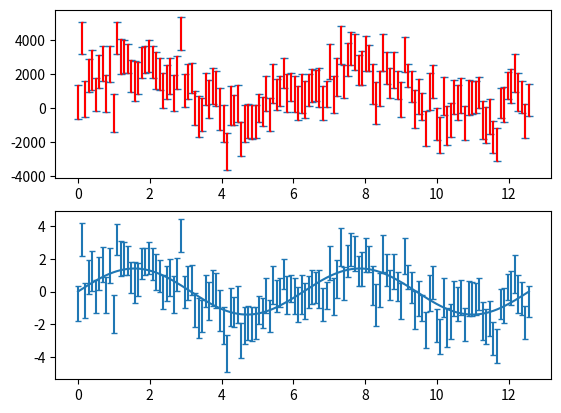

Write the Python code that produced this figure.
'''
classes.py

End-user friendly classes and methods

HM 2024
'''

# ============================================
# IMPORTS

from dataclasses import dataclass
from copy import deepcopy as copy
import numpy as np
from scipy import optimize
import matplotlib.pyplot as plt

# ============================================
# LIGHT CURVE
# ============================================

class lightcurve:
    '''
    A wrapper class for lightcurves. Construct /w array-like inputs for time, signal and error (optional)
    like:   lightcurve(T,Y,E)

    Supports array-like addition and float-like addition / multiplication

    '''

    #----------

    def __init__(self,T,Y,E=None):
        self.T = np.array(T, dtype=np.float64)
        self.Y = np.array(Y, dtype=np.float64)
        if E is None:
            self.E = np.zeros_like(T)
        else:
            self.E = E

        self._data = np.vstack(self.values()).T

        self._norm_mean, self._norm_amp = 0.0, 1.0
        self.normalized =False

    #----------
    # Array-like

    def __len__(self):
        return(len(self.T))

    def __getitem__(self, key):

        if isinstance(key, slice):
            return(self._data[key,:])

        elif isinstance(key, int):
            return (self._data[key,:])

        else:
            if key == "T":
                return (self.T)
            elif key == "Y":
                return (self.Y)
            elif key == "E":
                return (self.E)
            else:
                return(None)

    def __str__(self):
        return(self._data.__str__())

    def __repr__(self):
        return("Lightcurve len %i" %len(self))

    def __add__(self, other):
        try:
            add = float(other)
        except:
            add = np.array(T, dtype=np.float64)
            assert len(self)==len(add), "cannot add array-like object of different length to lightcurve"

        out = copy(self)
        out.Y += add
        out.normalized = False
        return (out)

    def __sub__(self, other):
        return(self + other *-1)

    def __mul__(self, other):
        try:
            mult = float(other)
        except:
            mult = np.array(T, dtype=np.float64)
            assert len(self)==len(mult), "cannot add array-like object of different length to lightcurve"

        out = copy(self)
        out.Y *= mult
        out.E *= mult
        out.normalized = False
        return (out)

    def __truediv__(self,other):
        return (self * (1/other))

    def __abs__(self):
        out = copy(self)
        out.Y = abs(self.Y)
        return (out)

    #----------
    # Dict-Like

    def keys(self):
        return(["T","Y","E"])

    def values(self):
        return([self[key] for key in self.keys()])

    #----------

    def __setattr__(self, key, value):
        if key in self.keys() or key in ["_data", "_norm_mean", "_norm_amp", "normalized"]:
            super(lightcurve, self).__setattr__(key, value)

            if False not in [hasattr(self, test) for test in self.keys()]:
                if key in self.keys():
                    self._data = np.vstack(self.values()).T
        else:
            raise Warning("Tried to set nonexistant lightcurve attribute %s" %key)


    def normalize(self):
        '''
        Esimates the mean and amplitude of the lighturve assuming uncorrelated measurements
        Returns a lightcurve object with this normalization
        '''

        if self.normalized: return(self)

        # Check if have errorbars
        no_errs = False
        E = self.E
        if max(E == 0):
            no_errs = True
            E = np.ones_like(self.E)

        # Get initial guess assuming no scatter
        w = E**-2
        mean0 = np.average(self.Y, weights = w)
        var0  = np.average((self.Y-mean0)**2, weights = w)

        if no_errs:
            meanbest, varbest = mean0, var0
        else:
            L = lambda X: ( (self.Y-X[0])**2/(self.E**2+X[1]) + np.log(self.E**2+X[1])) .sum()
            meanbest, varbest = optimize.minimize(L, np.array([mean0,var0]), method = 'Nelder-Mead').x

        # Make and return copy
        out = copy(self)
        out-=meanbest
        out/=np.sqrt(varbest)

        # If any errors, revert to simple estiamte
        if np.any(np.isnan(out._data)):
            meanbest, varbest = mean0, var0
            out = copy(self)
            out-=meanbest
            out/=np.sqrt(varbest)

        # Store normalizing values for later
        out._norm_mean = meanbest
        out._norm_amp  = np.sqrt(varbest)

        out.normalized = True

        return(out)

    def unnormalize(self):
        '''
        Reverses the effects of lightcurve.normalize().
        Returns a lightcurve object with mean and amplitude prior to normalize()
        '''
        out = copy(self)
        out*=self._norm_amp
        out+=self._norm_mean
        out._norm_amp=1.0
        out._norm_mean=0.0
        out.normalized = False
        return(out)

#=========================================================
# LITMUS (Fit Handler)
#=========================================================

class litmus(object):
    '''
    Wrapper for lag recovery methods and configuration
    TODO
    - parameter search ranges
    - add lightcurve
    - 'fit_lag()'
    - 'plot_lightcurves'
    '''

    def __init__(self):

        return

    def add_lightcurve(self):
        return

    def fit_lag(self, method = "hessian_scan"):
        return


#=========================================================
# TESTING
if __name__ == "__main__":

    print(":)")
    T = np.linspace(0,4*np.pi,128)
    Y = np.sin(T) * np.sqrt(2)
    E = (np.random.poisson(100,size=len(T)) / 100) * 1

    lc = lightcurve(T,Y+np.random.randn(len(T))*E,abs(E))
    lc*=1000
    lc+=1E3

    lc_calib = lc.normalize()
    lc_uncalib = lc_calib.unnormalize()

    fig, (a1,a2) = plt.subplots(2,1)

    a1.errorbar(lc.T,lc.Y, lc.E, fmt='none', capsize=3)
    a1.errorbar(lc_uncalib.T, lc_uncalib.Y, lc_uncalib.E, fmt='none', capsize=1, c='r')

    a2.plot(T,Y)
    a2.errorbar(lc_calib.T,lc_calib.Y, lc_calib.E, fmt='none', capsize=2)
    plt.show()

